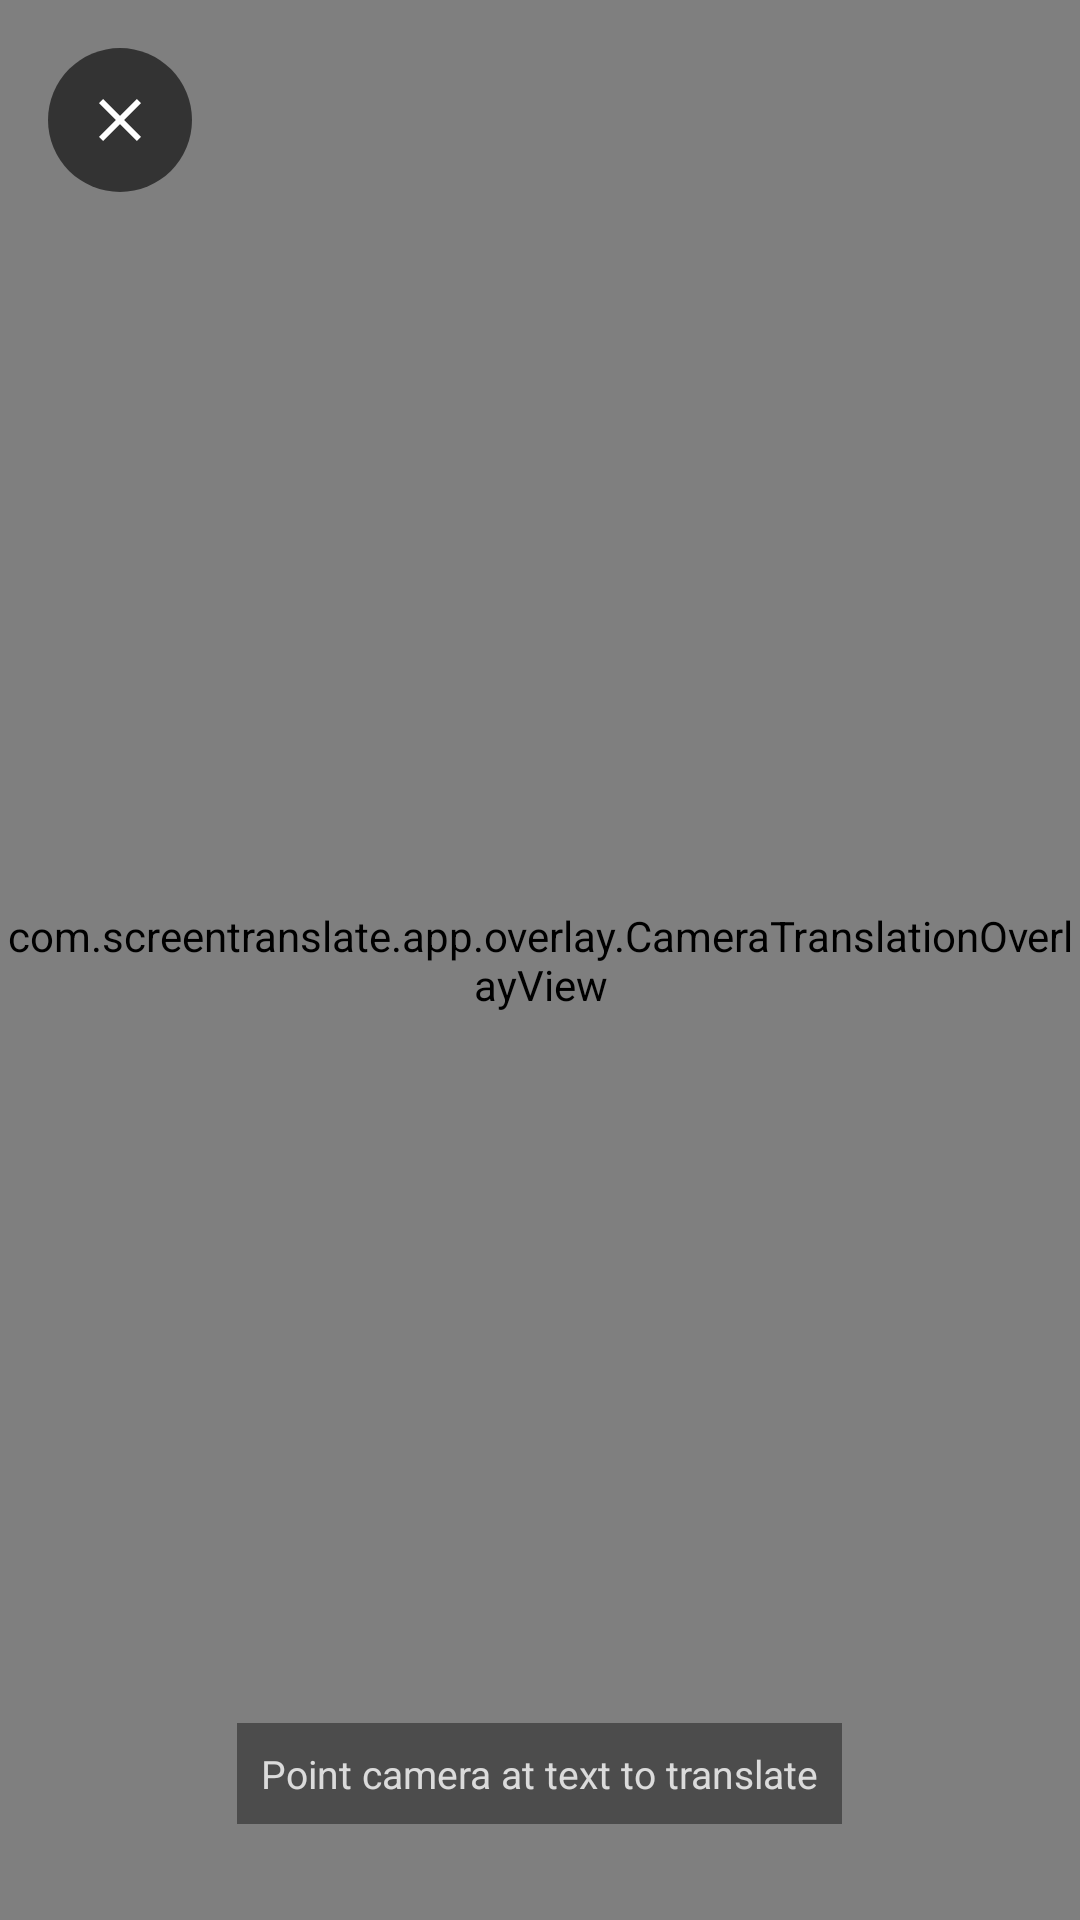

Android layout source for this screen:
<!-- AndroidManifest.xml: application theme Theme.ScreenTranslate -->
<!-- res/layout/activity_camera_translation.xml -->
<?xml version="1.0" encoding="utf-8"?>
<FrameLayout xmlns:android="http://schemas.android.com/apk/res/android"
    android:layout_width="match_parent"
    android:layout_height="match_parent"
    android:background="#000000">

    <androidx.camera.view.PreviewView
        android:id="@+id/previewView"
        android:layout_width="match_parent"
        android:layout_height="match_parent" />

    <com.screentranslate.app.overlay.CameraTranslationOverlayView
        android:id="@+id/overlayView"
        android:layout_width="match_parent"
        android:layout_height="match_parent" />

    <ImageButton
        android:id="@+id/btnBack"
        android:layout_width="48dp"
        android:layout_height="48dp"
        android:layout_margin="16dp"
        android:src="@drawable/ic_close"
        android:background="@drawable/dismiss_button_bg"
        android:tint="#FFFFFF"
        android:contentDescription="@string/back" />

    <TextView
        android:layout_width="wrap_content"
        android:layout_height="wrap_content"
        android:layout_gravity="bottom|center_horizontal"
        android:layout_marginBottom="32dp"
        android:text="@string/camera_translate_hint"
        android:textColor="#CCFFFFFF"
        android:textSize="13sp"
        android:background="#66000000"
        android:padding="8dp" />

</FrameLayout>
<!-- resources referenced by this layout -->
<resources>
  <!-- drawable dismiss_button_bg (drawable) -->
  <?xml version="1.0" encoding="utf-8"?>
  <shape xmlns:android="http://schemas.android.com/apk/res/android" android:shape="oval">
      <solid android:color="#CC212121" />
  </shape>
  <!-- drawable ic_close (drawable) -->
  <?xml version="1.0" encoding="utf-8"?>
  <vector xmlns:android="http://schemas.android.com/apk/res/android"
      android:width="24dp"
      android:height="24dp"
      android:viewportWidth="24"
      android:viewportHeight="24"
      android:tint="@color/fab_icon">
      <path
          android:fillColor="@android:color/white"
          android:pathData="M19,6.41L17.59,5 12,10.59 6.41,5 5,6.41 10.59,12 5,17.59 6.41,19 12,13.41 17.59,19 19,17.59 13.41,12z" />
  </vector>
  <string name="back">Back</string>
  <string name="camera_translate_hint">Point camera at text to translate</string>
  <style name="Theme.ScreenTranslate" parent="Theme.MaterialComponents.DayNight.DarkActionBar">
          <item name="colorPrimary">@color/primary</item>
          <item name="colorPrimaryDark">@color/primary_dark</item>
          <item name="colorAccent">@color/secondary</item>
          <item name="android:windowBackground">@color/background</item>
      </style>
  <color name="fab_icon">#FFFFFF</color>
  <color name="primary">#1565C0</color>
  <color name="primary_dark">#003c8f</color>
  <color name="secondary">#00B0FF</color>
  <color name="background">#FAFAFA</color>
</resources>
